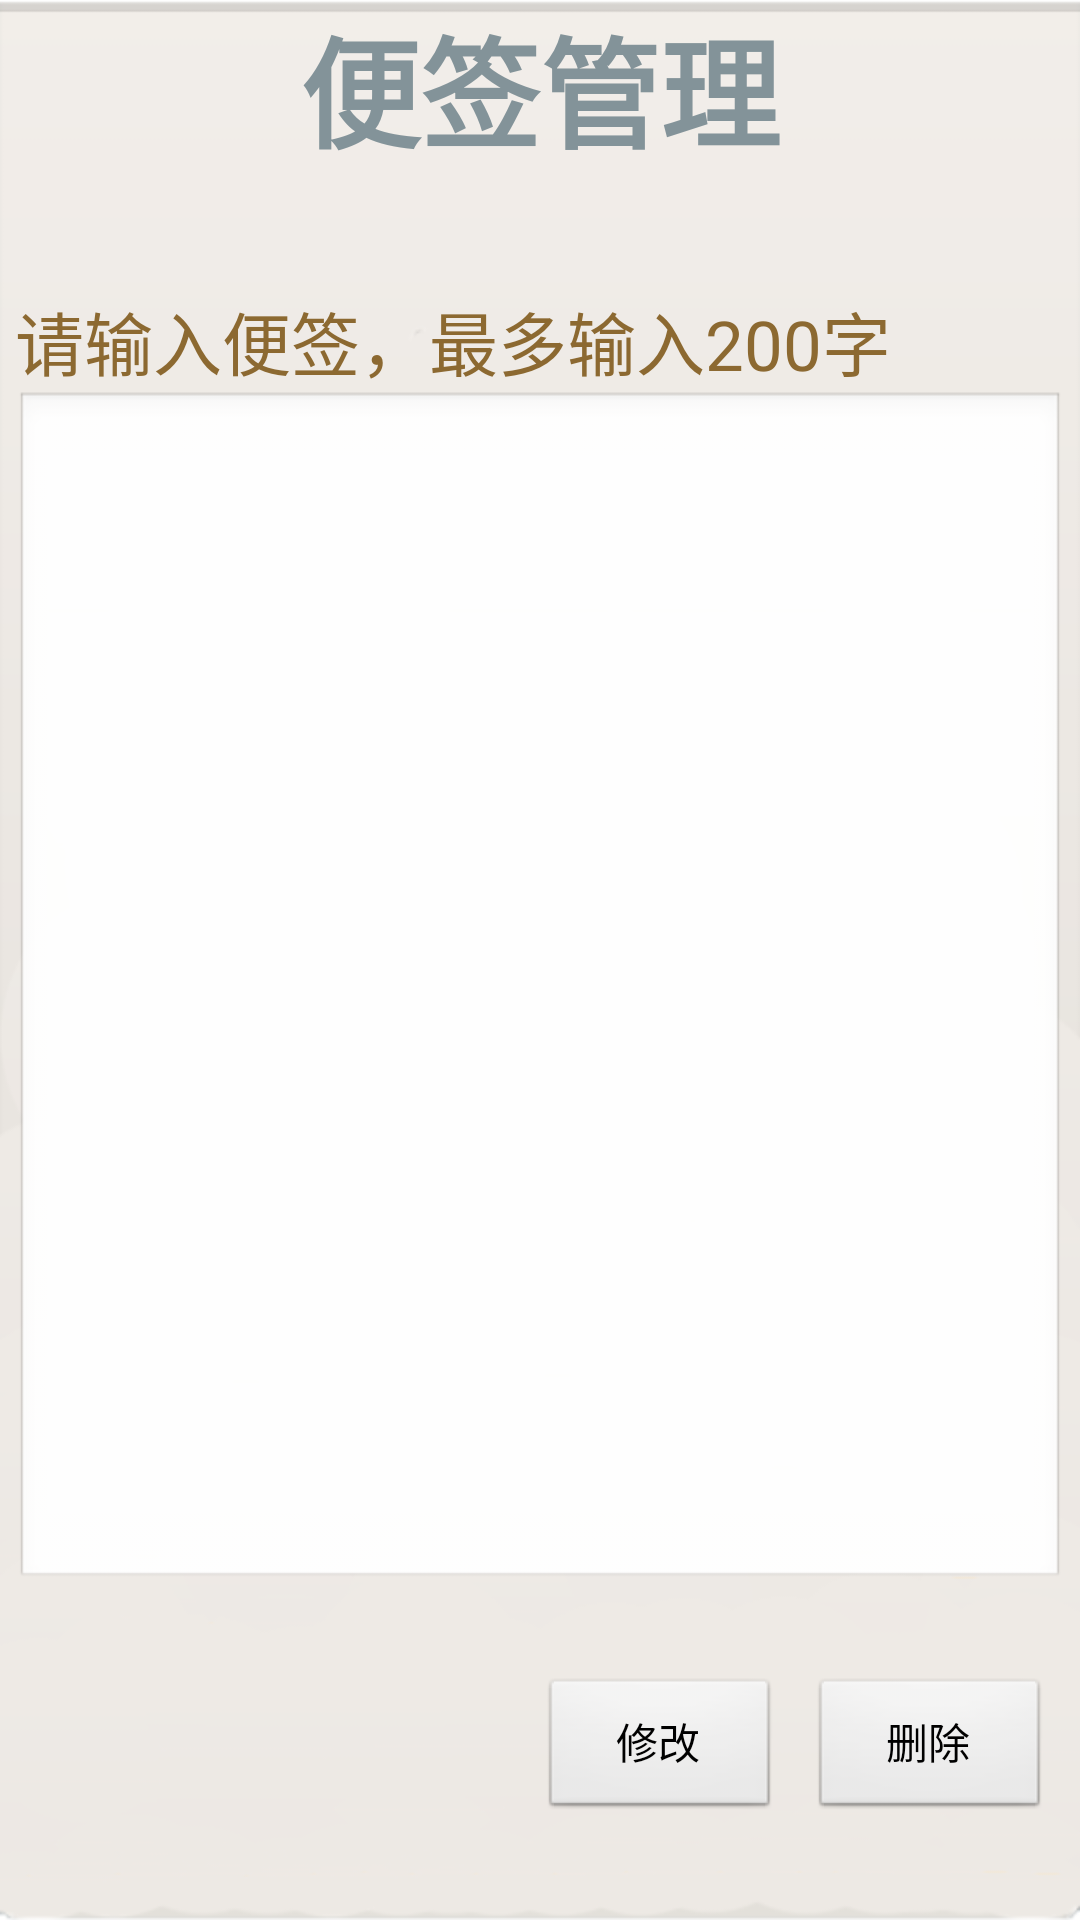

Write the Android layout XML for this screen, with the resource values it uses.
<!-- AndroidManifest.xml: application theme AppBaseTheme -->
<!-- res/layout/flagmanage.xml -->
<?xml version="1.0" encoding="utf-8"?>
<LinearLayout xmlns:android="http://schemas.android.com/apk/res/android"
	android:id="@+id/flagmanage"
	android:orientation="vertical"
	android:layout_width="fill_parent"
	android:layout_height="fill_parent"
	android:background="@drawable/back_all"
	>
	<LinearLayout 
		android:orientation="vertical"
		android:layout_width="fill_parent"
		android:layout_height="fill_parent"
		android:layout_weight="3"
		>
		<TextView 
			android:layout_width="wrap_content"
			android:layout_gravity="center"
			android:gravity="center_horizontal"
			android:text="便签管理"
			android:textSize="40sp"
			android:textColor="#839399"
			android:textStyle="bold" 
			android:layout_height="wrap_content"/>
	</LinearLayout>
	<LinearLayout 
		android:orientation="vertical"
		android:layout_width="fill_parent"
		android:layout_height="fill_parent"
		android:layout_weight="1"
		>
		<RelativeLayout android:layout_width="fill_parent"
		    android:layout_height="fill_parent"
		    android:padding="5dp"
		    >
		    <TextView android:layout_width="350dp"	
		    android:id="@+id/tvFlagManage" 
		    android:textSize="23sp" 
		    android:text="请输入便签，最多输入200字" 
		    android:textColor="#8C6931"
		    android:layout_alignParentRight="true"
		    android:layout_height="wrap_content" 
		    />
		    <EditText 
		    android:id="@+id/txtFlagManage"
		    android:layout_width="350dp"
		    android:layout_height="400dp"
		    android:layout_below="@id/tvFlagManage"
		    android:gravity="top"
		    android:singleLine="false"
		    />
		    </RelativeLayout>
	</LinearLayout>
	<LinearLayout 
		android:orientation="vertical"
		android:layout_width="fill_parent"
		android:layout_height="fill_parent"
		android:layout_weight="3"
		>
		<RelativeLayout android:layout_width="fill_parent"
		    android:layout_height="fill_parent"
		    android:padding="10dp"
		    >
		<Button
		    android:id="@+id/btnFlagManageDelete"
		    android:layout_width="80dp"
		    android:layout_height="wrap_content"
		    android:layout_alignParentRight="true"
		    android:layout_marginLeft="10dp"
		    android:text="删除"
		    />
		    <Button 
			android:id="@+id/btnFlagManageEdit"
			android:layout_width="80dp"
		    android:layout_height="wrap_content"
			android:layout_toLeftOf="@id/btnFlagManageDelete"
			android:text="修改"    
			android:maxLength="200"
		    />
		</RelativeLayout>
	</LinearLayout>	
</LinearLayout>
<!-- resources referenced by this layout -->
<resources>
  <!-- drawable back_all: png bitmap (drawable-hdpi, 23349 bytes) -->
  <style name="AppBaseTheme" parent="android:Theme.Light">
          
      </style>
</resources>
